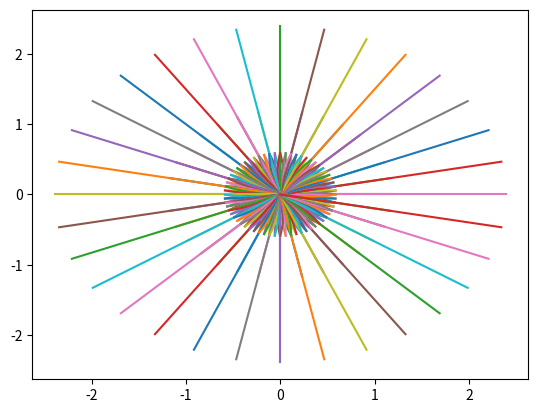

The matplotlib source for this figure:
# Generate motion primitives for our robot

import numpy as np
import matplotlib.pyplot as plt
import json

# Parameters
dist = 0.6
delta_angle = 11.25
scale = 0.65
grid_size = 0.2

# Generate motion primitives
print("Generating Motion Primitives...")

def generate_mprims_angle(theta, num_prims = 5, fineness = 0.01):
    # Generate motion primitives for a given angle
    max_alpha = (num_prims - 1) * delta_angle / 2
    alpha_angles = np.arange(-max_alpha, max_alpha + delta_angle, delta_angle)

    data = {}
    idx = 0
    for alpha in alpha_angles:
        path_start_r = np.arange(0, dist, fineness)
        num_points = int(dist / fineness)

        path_start_alpha_small = np.linspace(0, alpha, num_points*10)
        path_start_theta_small = theta + path_start_alpha_small
        path_start_theta_small = path_start_theta_small * np.pi / 180
        path_start_alpha = np.linspace(0, alpha, num_points)
        path_start_theta = theta + path_start_alpha
        path_start_theta = path_start_theta * np.pi / 180
        path_start_x_small = np.ones(10*num_points)
        path_start_y_small = np.ones(10*num_points)
        path_start_x = np.ones(num_points)
        path_start_y = np.ones(num_points)

        path_start_x[0] = 0
        path_start_y[0] = 0
        path_start_x_small[0] = 0
        path_start_y_small[0] = 0
        for i in range(1, 10*num_points):
            avg_angle = (path_start_theta_small[i] + path_start_theta_small[i-1]) / 2
            path_start_x_small[i] = path_start_x_small[i-1] + fineness / 10 * np.cos(avg_angle)
            path_start_y_small[i] = path_start_y_small[i-1] + fineness / 10 * np.sin(avg_angle)
            if i%10 == 0:
                path_start_x[int(i/10)] = path_start_x_small[i]
                path_start_y[int(i/10)] = path_start_y_small[i]

        # path_start_x = path_start_r * np.cos(path_start_theta)
        # path_start_y = path_start_r * np.sin(path_start_theta)
        mprims = [path_start_x.tolist(), path_start_y.tolist(), path_start_theta.tolist()]


        x_end = int((path_start_x[-1] - grid_size / 2) / grid_size)
        y_end = int((path_start_y[-1] - grid_size / 2) / grid_size)

        data[idx] = dict()
        data[idx]['start'] = [0, 0, theta]
        data[idx]['end'] = [x_end, y_end, theta + alpha]
        data[idx]['mprim'] = mprims
        data[idx]['collisions'] = []

        idx += 1
        
    for i in [2, 4]:
        alpha = 0
        long_dist = i * dist

        path_start_r = np.arange(0, long_dist, fineness)
        num_points = int(long_dist / fineness)

        path_start_alpha_small = np.linspace(0, alpha, num_points*10)
        path_start_theta_small = theta + path_start_alpha_small
        path_start_theta_small = path_start_theta_small * np.pi / 180
        path_start_alpha = np.linspace(0, alpha, num_points)
        path_start_theta = theta + path_start_alpha
        path_start_theta = path_start_theta * np.pi / 180
        path_start_x_small = np.ones(10*num_points)
        path_start_y_small = np.ones(10*num_points)
        path_start_x = np.ones(num_points)
        path_start_y = np.ones(num_points)

        path_start_x[0] = 0
        path_start_y[0] = 0
        path_start_x_small[0] = 0
        path_start_y_small[0] = 0
        for i in range(1, 10*num_points):
            avg_angle = (path_start_theta_small[i] + path_start_theta_small[i-1]) / 2
            path_start_x_small[i] = path_start_x_small[i-1] + fineness / 10 * np.cos(avg_angle)
            path_start_y_small[i] = path_start_y_small[i-1] + fineness / 10 * np.sin(avg_angle)
            if i%10 == 0:
                path_start_x[int(i/10)] = path_start_x_small[i]
                path_start_y[int(i/10)] = path_start_y_small[i]

        # path_start_x = path_start_r * np.cos(path_start_theta)
        # path_start_y = path_start_r * np.sin(path_start_theta)
        mprims = [path_start_x.tolist(), path_start_y.tolist(), path_start_theta.tolist()]


        x_end = int((path_start_x[-1] - grid_size / 2) / grid_size)
        y_end = int((path_start_y[-1] - grid_size / 2) / grid_size)

        data[idx] = dict()
        data[idx]['start'] = [0, 0, theta]
        data[idx]['end'] = [x_end, y_end, theta + alpha]
        data[idx]['mprim'] = mprims
        data[idx]['collisions'] = []

        idx += 1

    return data

def generate_mprims():
    # Generate motion primitives for all angles
    robot_angles = np.arange(0, 360, delta_angle)
    all_mprims = {}
    for theta in robot_angles:
        data = generate_mprims_angle(theta)
        all_mprims[theta] = data
    return all_mprims


if __name__ == "__main__":
    all_mprims = generate_mprims()

    # Save the motion primitives
    with open('mprims.json', 'w') as fp:
        json.dump(all_mprims, fp)
    
    # Plot the motion primitives
    plt.figure()
    for angle, data in all_mprims.items():
        # print("Angle: ", angle)
        for idx, data1 in data.items():
            # print("Motion Primitive: ", idx, end = " ")
            # print("X: ", mprim[0], end = " ")
            # print("Y: ", mprim[1], end = " ")
            # print("Theta: ", mprim[2])

            plt.plot(data1['mprim'][0], data1['mprim'][1], label = "Angle: " + str(angle) + " Motion Primitive: " + str(idx))

    plt.show()
        
